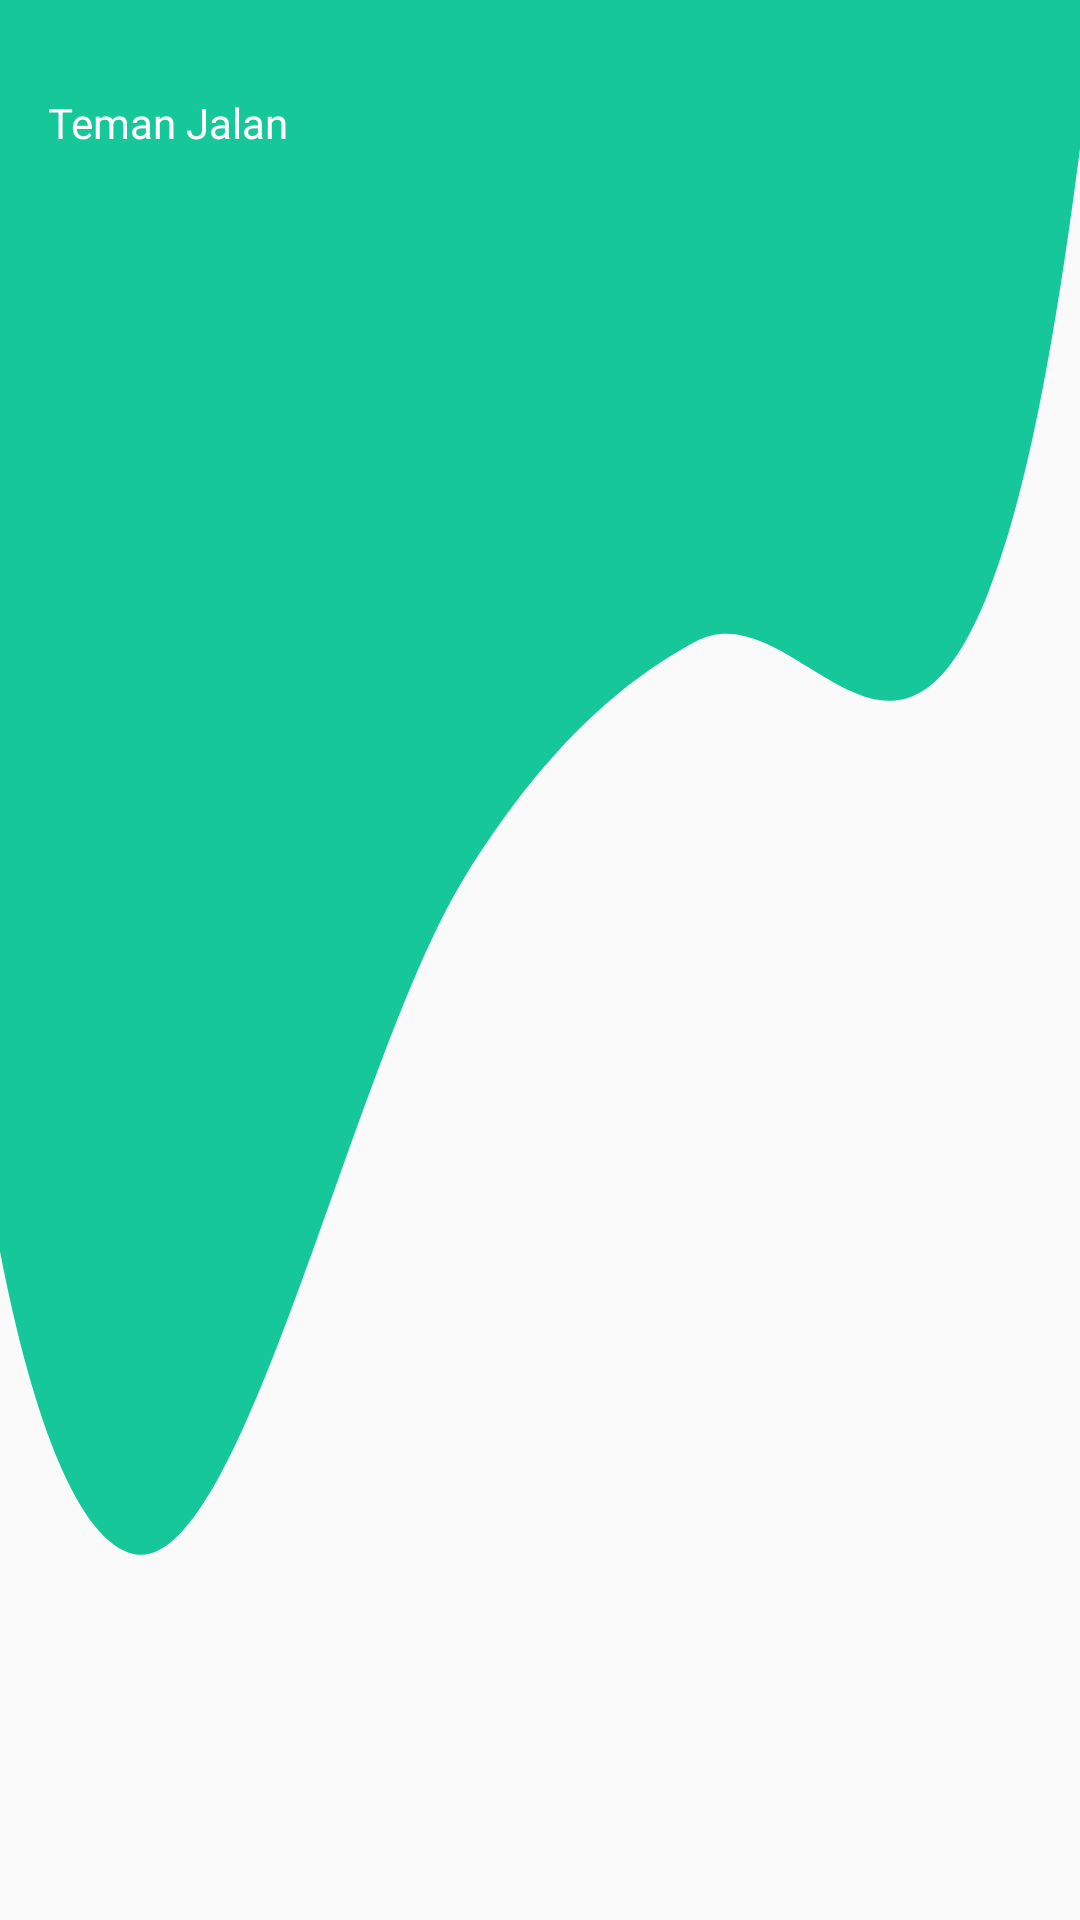

Android layout source for this screen:
<!-- AndroidManifest.xml: application theme AppTheme -->
<!-- res/layout/toolbar.xml -->
<com.google.android.material.appbar.AppBarLayout xmlns:android="http://schemas.android.com/apk/res/android"
    android:layout_width="match_parent"
    android:layout_height="@dimen/_90sdp"
    xmlns:app="http://schemas.android.com/apk/res-auto"
    android:background="@drawable/wave_4"
    app:elevation="0dp">

    <androidx.appcompat.widget.Toolbar
        android:id="@+id/toolbar"
        android:layout_width="match_parent"
        android:layout_height="34dp"
        android:layout_marginTop="24dp"
        android:theme="@style/ThemeOverlay.AppCompat.Dark">

        <TextView
            android:id="@+id/toolbar_title"
            android:layout_width="wrap_content"
            android:layout_height="wrap_content"
            android:fontFamily="@font/montserrat_bold"
            android:text="Teman Jalan"
            android:textColor="@color/txtWhite"
            android:textSize="@dimen/_14ssp" />

    </androidx.appcompat.widget.Toolbar>



</com.google.android.material.appbar.AppBarLayout>
<!-- resources referenced by this layout -->
<resources>
  <color name="txtWhite">#ffff</color>
  <!-- drawable wave_4 (drawable) -->
  <vector xmlns:android="http://schemas.android.com/apk/res/android"
      xmlns:aapt="http://schemas.android.com/aapt"
      android:width="1368dp"
      android:height="203dp"
      android:viewportWidth="1368"
      android:viewportHeight="203">
    <path
        android:pathData="M1677.92,-288.64C1669.78,-248.81 1690.53,-210.67 1654.34,-170.2C1618.08,-129.65 1535.22,-93.5 1469.38,-55.45C1399.6,-15.12 1365.07,38.94 1251.23,62.78C1130.06,88.14 1007.09,62.12 880.4,67.86C782.97,72.27 685.56,79.6 587.97,92.83C444.66,112.25 306.3,166.98 168.9,164.3C45.7,161.9 -47.18,122.82 -65.38,80.09C-85.59,32.67 57.81,-22.38 67.82,-72.98C74.65,-107.52 -10.16,-128.54 -17.54,-161.75C-25.5,-197.52 -52.5,-240.96 23.25,-273.52C109.08,-310.4 263.14,-302.81 372.93,-329.56C451,-348.59 484.7,-386.42 563.24,-405.11C642.43,-423.95 732.53,-430.68 817.92,-435.46C901.68,-440.14 974.8,-429.8 1057.91,-432.75C1166.37,-436.6 1279.93,-457.97 1384.16,-455.53C1503.85,-452.73 1646.25,-450.9 1704.86,-417.6C1762.01,-385.14 1686.77,-331.98 1677.92,-288.64Z"
        >
      <aapt:attr name="android:fillColor">
        <gradient
            android:angle="0"
            android:endColor="#16c79a"
            android:startColor="#32AAFF"
            android:type="linear" />
      </aapt:attr>
    </path>
  </vector>
  <style name="AppTheme" parent="Theme.AppCompat.Light.DarkActionBar">
          
          <item name="colorPrimary">@color/nah</item>
          <item name="colorPrimaryDark">@color/colorPrimaryDark</item>
          <item name="colorAccent">@color/nah</item>
      </style>
  <color name="nah">#16c79a</color>
  <color name="colorPrimaryDark">@android:color/white</color>
</resources>
